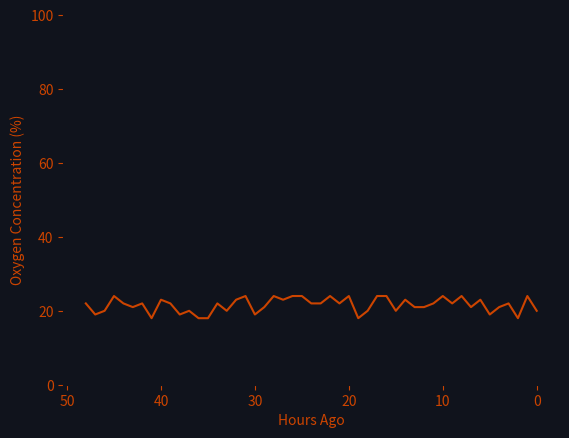

This chart was generated by the following Python code:
import pandas as pd
import numpy as np
import matplotlib.pyplot as plt
import matplotlib.animation as animation
from collections import defaultdict
import matplotlib.cm as cm
from matplotlib.colors import Normalize
import random

df = pd.DataFrame(columns=['Hours Ago', 'Oxygen Concentration (%)'])
for i in range(49):
    df.loc[i] = i, random.randint(18,24)

fig, ax = plt.subplots()
line, = ax.plot(df['Hours Ago'], df['Oxygen Concentration (%)'], color = '#CC4400')
ax.set_xlabel('Hours Ago')
ax.set_ylabel('Oxygen Concentration (%)')
ax.set_ylim(0, 100)
ax.xaxis.set_inverted(True)
fig.patch.set_facecolor('#10131c')
ax.set_facecolor('#10131c')
ax.spines['bottom'].set_color('#10131c')
ax.spines['top'].set_color('#10131c')
ax.spines['right'].set_color('#10131c')
ax.spines['left'].set_color('#10131c')
ax.tick_params(axis='x', colors='#CC4400')
ax.tick_params(axis='y', colors='#CC4400')
ax.yaxis.label.set_color('#CC4400')
ax.xaxis.label.set_color('#CC4400')

def update(frame):
    current_values = df['Oxygen Concentration (%)'].tolist()
    value = [random.randint(18,24)]
    updated_values = current_values[:-1]
    value.extend(updated_values)
    updated_values = value
    df['Oxygen Concentration (%)'] = updated_values
    line.set_ydata(df['Oxygen Concentration (%)'])
    return line,

ani = animation.FuncAnimation(fig, update, frames=range(200), blit=True, interval=1000)

plt.show()
